Run: headless pygame with SDL's dummy video driver; simulated clock (each Clock.tick advances the game by its frame time, no real sleeping); random seed 0; keys injected as events and as key.get_pressed() state; mouse plan: one left click at the window centre at the start of phase 2, then a move to the lower-right quarter at the start of phase 3.
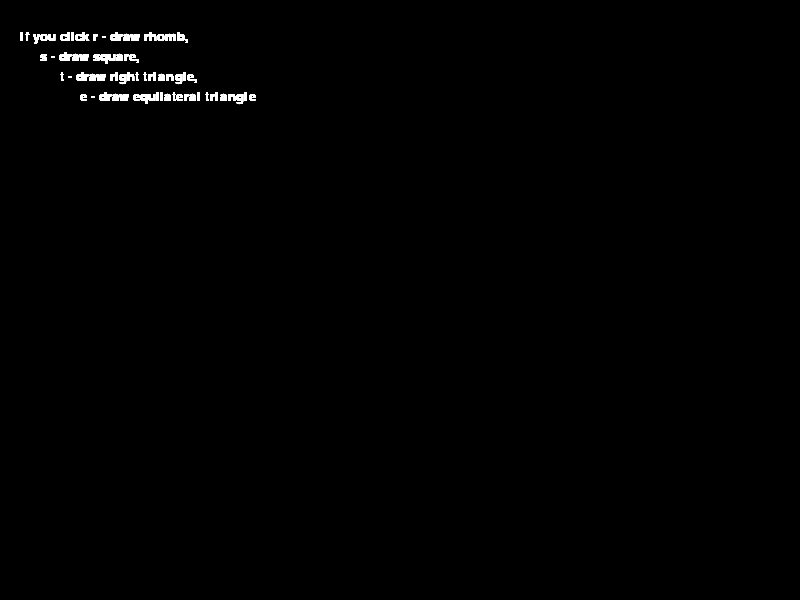
Frame 1 of 4 · flips 1–60 · no input
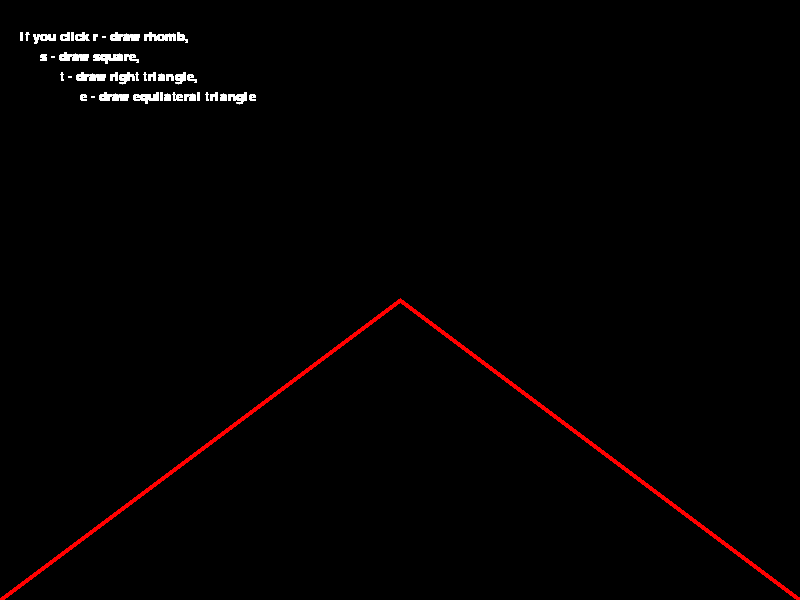
Frame 2 of 4 · flips 61–180 · clicked the window centre · tapped SPACE, RETURN · held RIGHT (→), D
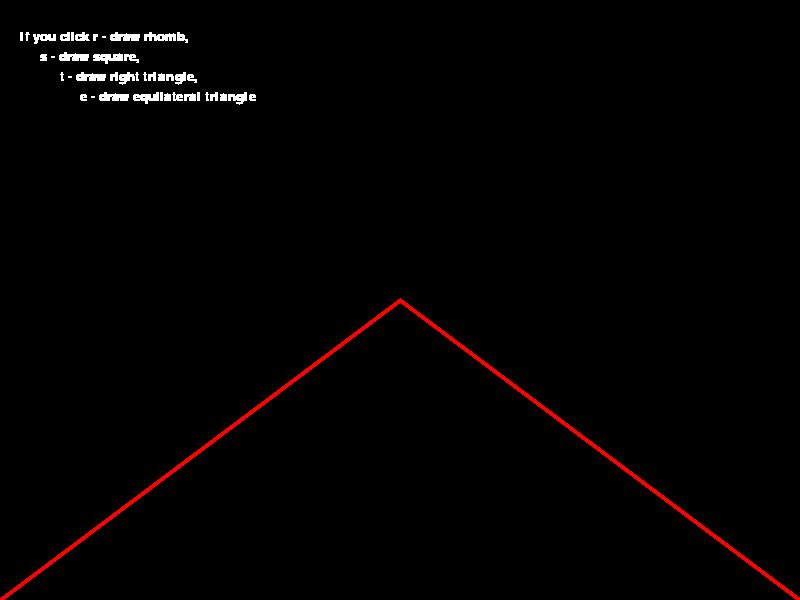
Frame 3 of 4 · flips 181–300 · moved the mouse to the lower-right quarter · held DOWN (↓), S
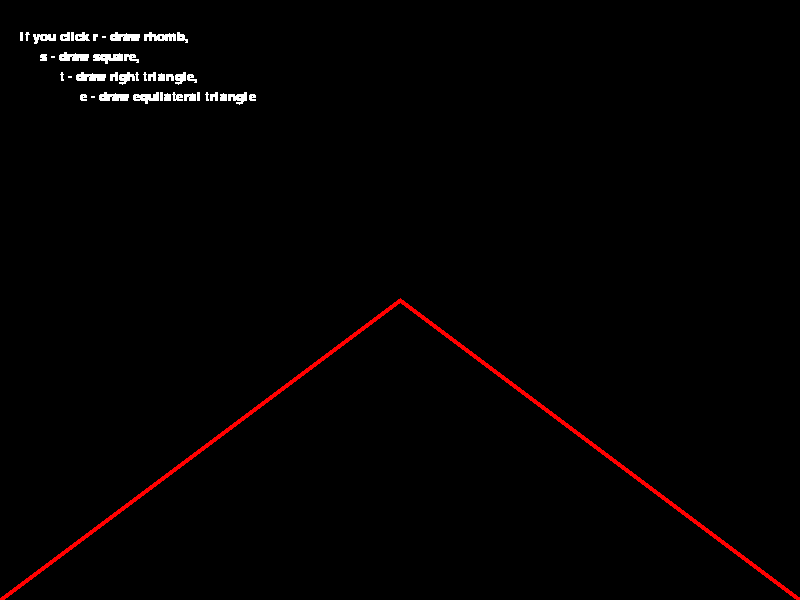
Frame 4 of 4 · flips 301–420 · held LEFT (←), A, UP (↑), W

The pygame program that drew these frames:

import pygame 
 
pygame.init() 
 
WHIDTH = 800 
HEIGHT = 600 
 
screen = pygame.display.set_mode((WHIDTH, HEIGHT)) 
base_layer = pygame.Surface((WHIDTH, HEIGHT)) 
 
colorRed = (255, 0 ,0) 
colorBlue = (0, 0, 255) 
colorWHITE = (255, 255, 255) 
colorBLACK = (0, 0, 0) 
 
clock = pygame.time.Clock() 
 
LMBpressed = False #left mose button is/isn't pressed 
Thickness = 5 
 
prevX = 0 
prevY = 0 
 
currX = 0 
currY = 0 

 
def calculate_et(x1, y1, x2, y2, x3, y3):
    return ((x1, y1), (x1+x2, y1+y2), (x1+x2+x3, y2))
def calculate_rt(x1, y1, x2, y2, x3, y3):
    minx = min(x1, x2, x3)
    miny = min(y1, y2, y3)
    if minx == x1 and miny == y1:
        return ((x1, y1), (x1, y1+y2), (x1 + x3, y1 + y2))
    elif x2 == minx and y2 == miny:
        return ((x1, y1+y2), (x1, y1), (x1 + x3, y1 + y2))
    else:
        return ((x1 + x3, y1 + y2), (x1, y1+y2), (x1, y1))
def calculate_square(x1, y1, x2, y2):
    return pygame.Rect(min(x1, x2), min(y1, y2), abs(x1-x2), abs(x1-x2))

drawshape = "rhomb"  
done = False 
 
while not done: 
    font = pygame.font.SysFont("Verdana", 20)
    text = font.render("if you click r - draw rhomb,", True, colorWHITE)
    text1 = font.render("s - draw square,", True, colorWHITE)
    text2 = font.render("t - draw right triangle,", True, colorWHITE)
    text3 = font.render("e - draw equilateral triangle", True, colorWHITE)
    screen.blit(text, (20, 30))
    screen.blit(text1, (40, 50))
    screen.blit(text2, (60, 70))
    screen.blit(text3, (80, 90))
    for event in pygame.event.get(): 
        if LMBpressed: #for filling with black  
            screen.blit(base_layer, (0, 0))  
        if event.type == pygame.QUIT: 
            done = True 

        if event.type == pygame.KEYDOWN:
            if event.key == pygame.K_r:
                drawshape = "rhomb"
            if event.key == pygame.K_s:
                drawshape = "square"
            if event.key == pygame.K_t:
                drawshape = "right_triangle"
            if event.key == pygame.K_e:
                drawshape = "equi_triangle"
        if event.type == pygame.MOUSEBUTTONDOWN and event.button == 1: 
            print("LMB pressed") 
            LMBpressed = True 
            prevX = event.pos[0] 
            prevY = event.pos[1] 
        if event.type == pygame.MOUSEMOTION: 
            print("position of mouse:", event.pos) 
            if LMBpressed: 
                prevX = event.pos[0] 
                prevY = event.pos[1] 
                midx = event.pos[0] 
                midy = event.pos[1] 
                currX = event.pos[0] 
                currY = event.pos[1] 
                if drawshape == "equi_triangle":
                    pygame.draw.polygon(screen, colorRed, calculate_et(prevX, prevY, midx, midy, currX, currY), Thickness)
                if drawshape == "right_triangle":
                    pygame.draw.polygon(screen, colorRed, calculate_rt(prevX, prevY, midx, midy, currX, currY), Thickness)
                if drawshape == "square":
                    pygame.draw.rect(screen, colorRed, calculate_square(prevX, prevY, currX, currY), Thickness)
                if drawshape == "rhomb":
                    pygame.draw.polygon(screen, colorRed, ((prevX, prevY), (abs(prevX - currX), prevY + currY), (prevX, prevY + currY * 2), (prevX + currX, prevY + currY)), Thickness)
        if event.type == pygame.MOUSEBUTTONUP and event.button == 1: 
            print("LMB released") 
            LMBpressed = False 
            prevX = event.pos[0] 
            prevY = event.pos[1] 
            midx = event.pos[0] 
            midy = event.pos[1] 
            currX = event.pos[0] 
            currY = event.pos[1] 
            if drawshape == "equi_triangle":
                pygame.draw.polygon(screen, colorRed, calculate_et(prevX, prevY, midx, midy, currX, currY), Thickness)
            if drawshape == "right_triangle":
                pygame.draw.polygon(screen, colorRed, calculate_rt(prevX, prevY, midx, midy, currX, currY), Thickness)
            if drawshape == "square":
                pygame.draw.rect(screen, colorRed, calculate_square(prevX, prevY, currX, currY), Thickness)
            if drawshape == "rhomb":
                pygame.draw.polygon(screen, colorRed, ((prevX, prevY), (abs(prevX - currX), prevY + currY), (prevX, prevY + currY * 2), (prevX + currX, prevY + currY)), Thickness)
            base_layer.blit(screen, (0,0)) 
        if event.type == pygame.KEYDOWN: 
            if event.key == pygame.K_EQUALS: 
                print("increased thickness") 
                Thickness +=1 
            if event.key == pygame.K_MINUS: 
                print("reduced thickness") 
                Thickness -=1 
     
    pygame.display.flip() 
    clock.tick(60)
